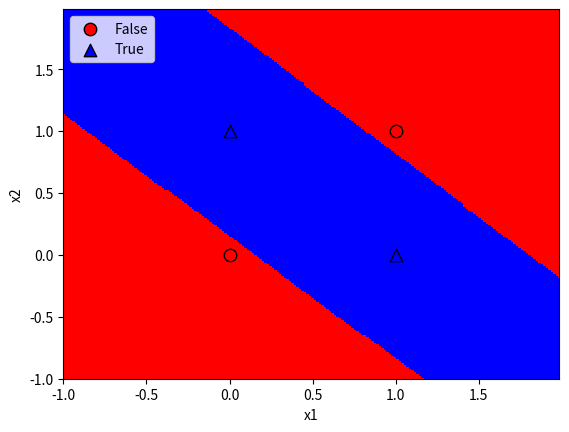

This chart was generated by the following Python code:
import matplotlib.pyplot as plt
import numpy as np

from matplotlib.colors import ListedColormap


def tanh(x):
    return (1.0 - np.exp(-2 * x)) / (1.0 + np.exp(-2 * x))


def tanh_derivative(x):
    return (1 + tanh(x)) * (1 - tanh(x))


class NeuralNetwork:
    # net_arch consists of a list of integers, indicating
    # the number of neurons in each layer
    def __init__(self, net_arch):
        self.activation_func = tanh
        self.activation_derivative = tanh_derivative
        self.layers = len(net_arch)
        self.steps_per_epoch = 1000
        self.net_arch = net_arch

        # initialize the weights with random values in the range (-1,1)
        self.weights = []
        for layer in range(len(net_arch) - 1):
            w = 2 * np.random.rand(net_arch[layer] + 1, net_arch[layer + 1]) - 1
            self.weights.append(w)

    def fit(self, data, labels, learning_rate=0.1, epochs=10):
        """
        :param data: data is the set of all possible pairs of booleans
                     True or False indicated by the integers 1 or 0
                     labels is the result of the logical operation 'xor'
                     on each of those input pairs
        :param labels: array of 0/1 for each datum
        """

        # Add bias units to the input layer
        bias = np.ones((1, data.shape[0]))
        input_data = np.concatenate((bias.T, data), axis=1)

        for k in range(epochs * self.steps_per_epoch):
            if k % self.steps_per_epoch == 0:
                # print ('epochs:', k/self.steps_per_epoch)
                print('epochs: {}'.format(k / self.steps_per_epoch))
                for s in data:
                    print(s, nn.predict(s))

            sample = np.random.randint(data.shape[0])
            y = [input_data[sample]]

            for i in range(len(self.weights) - 1):
                activation = np.dot(y[i], self.weights[i])
                activation_f = self.activation_func(activation)
                # add the bias for the next layer
                activation_f = np.concatenate((np.ones(1), np.array(activation_f)))
                y.append(activation_f)

            # last layer
            activation = np.dot(y[-1], self.weights[-1])
            activation_f = self.activation_func(activation)
            y.append(activation_f)

            # error for the output layer
            error = y[-1] - labels[sample]
            delta_vec = [error * self.activation_derivative(y[-1])]

            # we need to begin from the back from the next to last layer
            for i in range(self.layers - 2, 0, -1):
                error = delta_vec[-1].dot(self.weights[i][1:].T)
                error = error * self.activation_derivative(y[i][1:])
                delta_vec.append(error)

            # reverse
            # [level3(output)->level2(hidden)]  => [level2(hidden)->level3(output)]
            delta_vec.reverse()

            # backpropagation
            # 1. Multiply its output delta and input activation
            #    to get the gradient of the weight.
            # 2. Update the weight using the weight update formula
            for i in range(len(self.weights)):
                layer = y[i].reshape(1, nn.net_arch[i] + 1)

                delta = delta_vec[i].reshape(1, nn.net_arch[i + 1])
                self.weights[i] -= learning_rate * layer.T.dot(delta)

    def predict(self, x):
        val = np.concatenate((np.ones(1).T, np.array(x)))
        for i in range(0, len(self.weights)):
            val = self.activation_func(np.dot(val, self.weights[i]))
            val = np.concatenate((np.ones(1).T, np.array(val)))

        return val[1]

    def plot_decision_regions(self, X, y, points=200):
        markers = ('o', '^')
        colors = ('red', 'blue')
        cmap = ListedColormap(colors)

        x1_min, x1_max = X[:, 0].min() - 1, X[:, 0].max() + 1
        x2_min, x2_max = X[:, 1].min() - 1, X[:, 1].max() + 1

        resolution = max(x1_max - x1_min, x2_max - x2_min) / float(points)

        xx1, xx2 = np.meshgrid(np.arange(x1_min,
                                         x1_max,
                                         resolution),
                               np.arange(x2_min, x2_max, resolution))
        input = np.array([xx1.ravel(), xx2.ravel()]).T
        Z = np.empty(0)
        for i in range(input.shape[0]):
            val = nn.predict(np.array(input[i]))
            if val < 0.5:
                val = 0
            if val >= 0.5:
                val = 1
            Z = np.append(Z, val)

        Z = Z.reshape(xx1.shape)

        plt.pcolormesh(xx1, xx2, Z, cmap=cmap)
        plt.xlim(xx1.min(), xx1.max())
        plt.ylim(xx2.min(), xx2.max())
        # plot all samples

        classes = ["False", "True"]

        for idx, cl in enumerate(np.unique(y)):
            plt.scatter(x=X[y == cl, 0],
                        y=X[y == cl, 1],
                        alpha=1.0,
                        c=colors[idx],
                        edgecolors='black',
                        marker=markers[idx],
                        s=80,
                        label=classes[idx])

        plt.xlabel('x1')
        plt.ylabel('x2')
        plt.legend(loc='upper left')
        plt.show()


if __name__ == '__main__':
    print("XOR classifying neural network from scratch")

    np.random.seed(0)

    # Initialize the NeuralNetwork with 2 input, 2 hidden, and 1 output neurons
    nn = NeuralNetwork([2, 2, 1])

    X = np.array([[0, 0],
                  [0, 1],
                  [1, 0],
                  [1, 1]])

    y = np.array([0, 1, 1, 0])

    nn.fit(X, y, epochs=10)

    print("Final prediction")
    for s in X:
        print(s, nn.predict(s))

    nn.plot_decision_regions(X, y)
